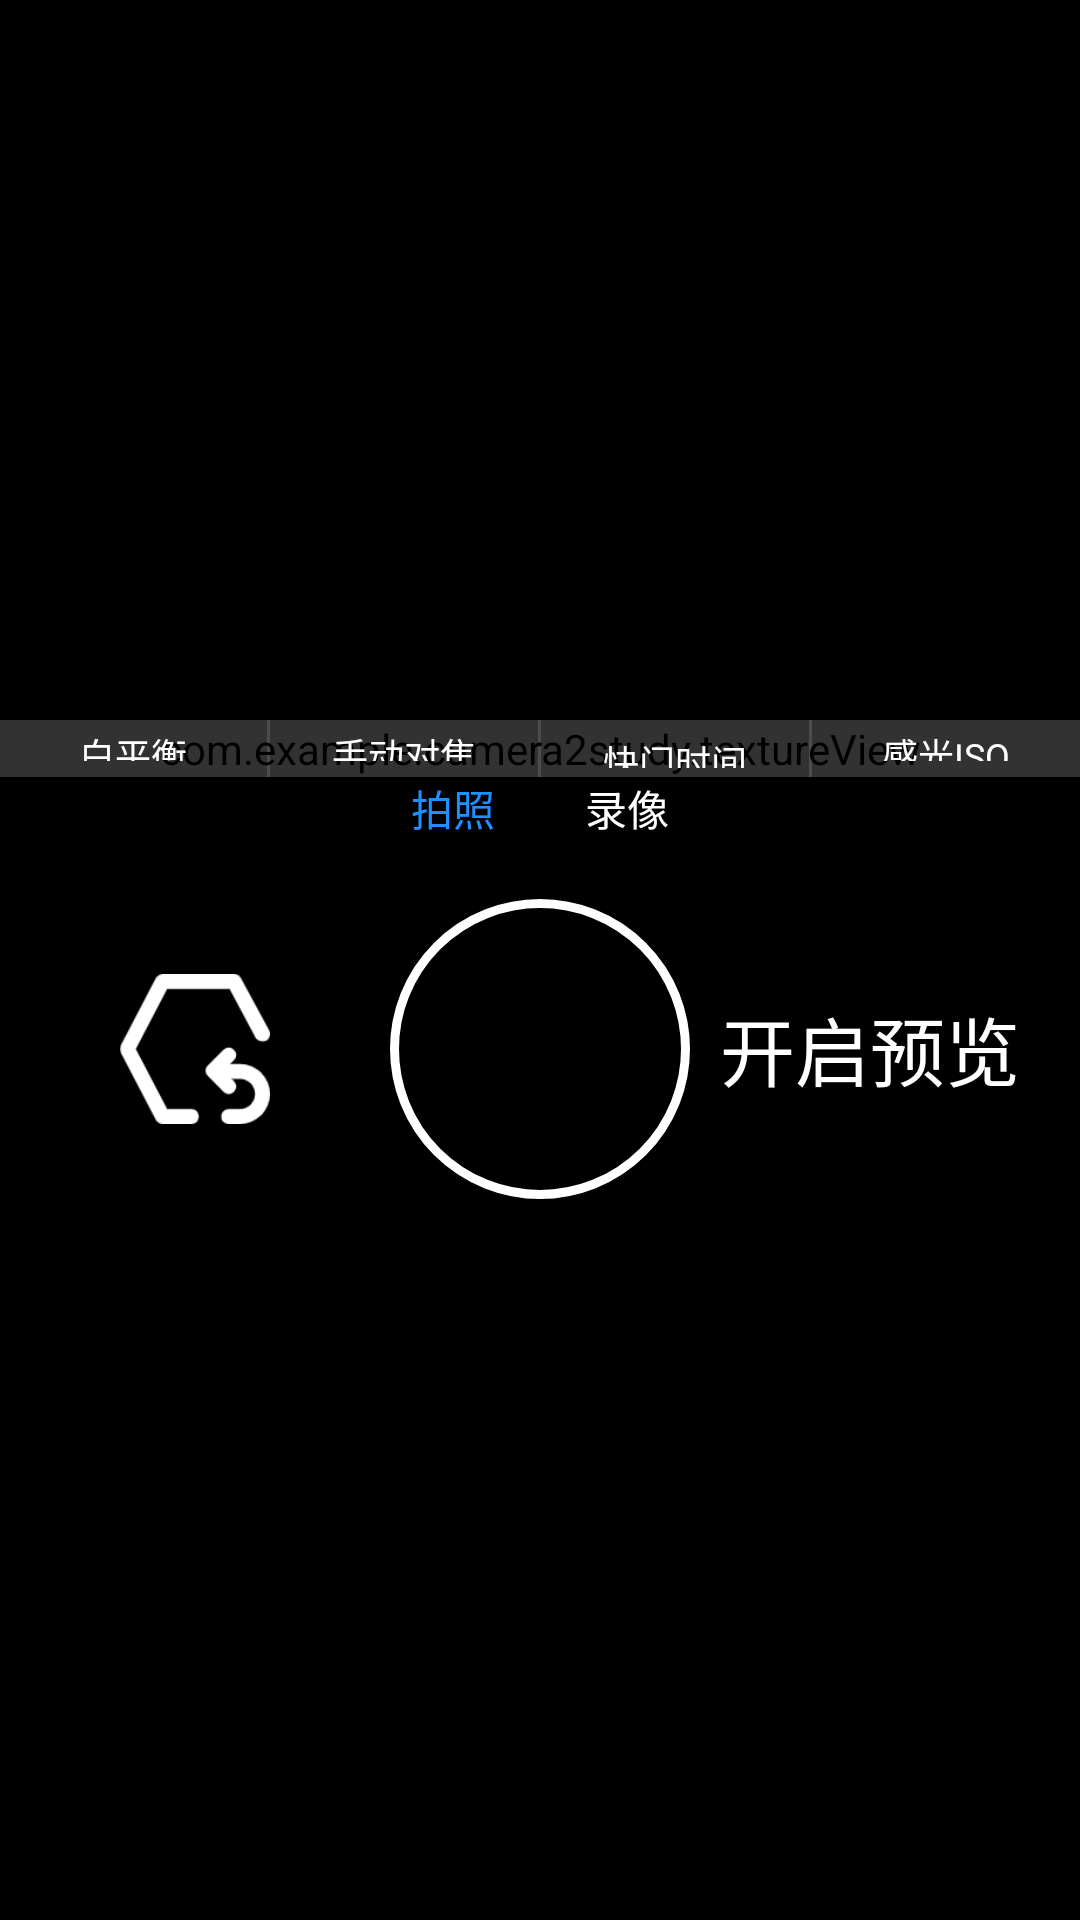

Here is an Android app screen rendered from its layout file. Give the layout XML and the strings, colors and styles it references.
<!-- AndroidManifest.xml: application theme Theme.Camera2Study -->
<!-- res/layout/activity_main.xml -->
<?xml version="1.0" encoding="utf-8"?>
<RelativeLayout xmlns:android="http://schemas.android.com/apk/res/android"
    xmlns:app="http://schemas.android.com/apk/res-auto"
    xmlns:tools="http://schemas.android.com/tools"
    android:layout_width="match_parent"
    android:id="@+id/layout_a"
    android:background="@color/black"
    android:gravity="center"
    android:layout_height="match_parent"
    tools:context=".MainActivity">
    <com.example.camera2study.textureView
        android:id="@+id/camera_preview"
        android:layout_width="match_parent"
        android:layout_height="wrap_content" />
    <LinearLayout
        android:id="@+id/dd"
        android:background="#59000000"
        android:layout_above="@+id/cc"
        android:layout_width="match_parent"
        android:layout_height="wrap_content"
        android:orientation="horizontal">
    </LinearLayout>
    <LinearLayout
        android:id="@+id/cc"
        android:stateListAnimator="@null"
        android:orientation="horizontal"
        android:background="#66000000"
        android:layout_alignBottom="@+id/camera_preview"
        android:layout_width="match_parent"
        android:layout_height="wrap_content">
        <LinearLayout
            android:id="@+id/ln_bph"
            android:layout_width="0dp"
            android:layout_height="match_parent"
            android:layout_marginEnd="1dp"
            android:layout_weight="1"
            android:background="#59000000"
            android:gravity="center"
            android:orientation="vertical">
            <TextView
                android:layout_width="wrap_content"
                android:layout_height="wrap_content"
                android:text="白平衡"
                android:textSize="12sp"
                android:layout_marginTop="8dp"
                android:textColor="@color/white" />
            <TextView
                android:id="@+id/bph"
                android:layout_width="wrap_content"
                android:layout_height="wrap_content"
                android:layout_marginTop="3dp"
                android:layout_marginBottom="8dp"
                android:text="自动"
                android:textSize="12sp"
                android:textColor="#A9A9A9" />
        </LinearLayout>
        <LinearLayout
            android:id="@+id/ln_dj"
            android:layout_weight="1"
            android:layout_width="0dp"
            android:gravity="center"
            android:orientation="vertical"
            android:layout_marginEnd="1dp"
            android:background="#59000000"
            android:layout_height="match_parent">
            <TextView
                android:text="手动对焦"
                android:textSize="12sp"
                android:layout_marginTop="8dp"
                android:textColor="@color/white"
                android:layout_width="wrap_content"
                android:layout_height="wrap_content"/>
            <TextView
                android:id="@+id/dj"
                android:text="自动"
                android:layout_marginTop="3dp"
                android:textSize="12sp"
                android:textColor="#A9A9A9"
                android:layout_width="wrap_content"
                android:layout_marginBottom="8dp"
                android:layout_height="wrap_content"/>
        </LinearLayout>
        <LinearLayout
            android:id="@+id/ln_kmsj"
            android:layout_weight="1"
            android:layout_width="0dp"
            android:gravity="center"
            android:orientation="vertical"
            android:layout_marginEnd="1dp"
            android:background="#59000000"
            android:layout_height="match_parent">
            <TextView
                android:text="快门时间"
                android:textSize="12sp"
                android:layout_marginTop="8dp"
                android:textColor="@color/white"
                android:layout_width="wrap_content"
                android:layout_height="wrap_content"/>
            <TextView
                android:id="@+id/kmsj"
                android:text="自动"
                android:textSize="12sp"
                android:layout_marginVertical="3dp"
                android:textColor="#A9A9A9"
                android:layout_width="wrap_content"
                android:layout_marginBottom="8dp"
                android:layout_height="wrap_content"/>
        </LinearLayout>
        <LinearLayout
            android:id="@+id/ln_iso"
            android:layout_weight="1"
            android:layout_width="0dp"
            android:gravity="center"
            android:orientation="vertical"
            android:background="#59000000"
            android:layout_height="match_parent">
            <TextView
                android:text="感光ISO"
                android:textColor="@color/white"
                android:layout_marginTop="8dp"
                android:textSize="12sp"
                android:layout_width="wrap_content"
                android:layout_height="wrap_content"/>
            <TextView
                android:id="@+id/iso"
                android:text="自动"
                android:layout_marginTop="3dp"
                android:textColor="#A9A9A9"
                android:textSize="12sp"
                android:layout_marginBottom="8dp"
                android:layout_width="wrap_content"
                android:layout_height="wrap_content"/>
        </LinearLayout>
    </LinearLayout>
    <LinearLayout
        android:id="@+id/aa"
        android:layout_width="match_parent"
        android:layout_height="wrap_content"
        android:layout_below="@+id/camera_preview"
        android:gravity="center">
        <TextView
            android:id="@+id/tx_take"
            android:layout_width="wrap_content"
            android:layout_height="wrap_content"
            android:text="拍照"
            android:textColor="#1E90FF" />
        <TextView
            android:id="@+id/tx_recode"
            android:layout_width="wrap_content"
            android:layout_height="wrap_content"
            android:layout_marginStart="30dp"
            android:text="录像"
            android:textColor="#ffffff" />
    </LinearLayout>
    <RelativeLayout
        android:id="@+id/bb"
        android:layout_width="match_parent"
        android:layout_height="wrap_content"
        android:layout_below="@+id/aa"
        android:layout_marginTop="20dp">
        <Button
            android:id="@+id/btn_reset"
            android:background="@drawable/reset"
            android:layout_width="50dp"
            android:layout_marginStart="40dp"
            android:layout_alignParentLeft="true"
            android:layout_centerVertical="true"
            android:layout_height="50dp" />
        <Button
            android:id="@+id/btn_take"
            android:layout_width="wrap_content"
            android:layout_height="wrap_content"
            android:layout_centerInParent="true"
            android:background="@drawable/round_button"/>
        <TextView
            android:id="@+id/open"
            android:text="开启预览"
            android:textColor="#ffffff"
            android:layout_centerVertical="true"
            android:textSize="25sp"
            android:layout_alignParentEnd="true"
            android:layout_marginEnd="20dp"
            android:layout_width="wrap_content"
            android:layout_height="wrap_content"/>
    </RelativeLayout>
</RelativeLayout>
<!-- resources referenced by this layout -->
<resources>
  <!-- drawable reset: png bitmap (drawable, 3641 bytes) -->
  <!-- drawable round_button (drawable) -->
  <?xml version="1.0" encoding="utf-8"?>
  
  <shape xmlns:android="http://schemas.android.com/apk/res/android"
         android:shape="oval">
      <stroke
              android:color="#ffffff"
              android:width="3dip"/>
      <solid android:color="#000000"/>
      <size android:width="100dp" android:height="100dp"/>
  </shape>
  <style name="Theme.Camera2Study" parent="Base.Theme.Camera2Study" />
  <style name="Base.Theme.Camera2Study" parent="Theme.Material3.DayNight.NoActionBar">
          
          
      </style>
  <!-- not gathered from this repository: default colours our renderer supplied (Android Studio template values) -->
  <color name="black">#FF000000</color>
  <color name="white">#FFFFFFFF</color>
</resources>
